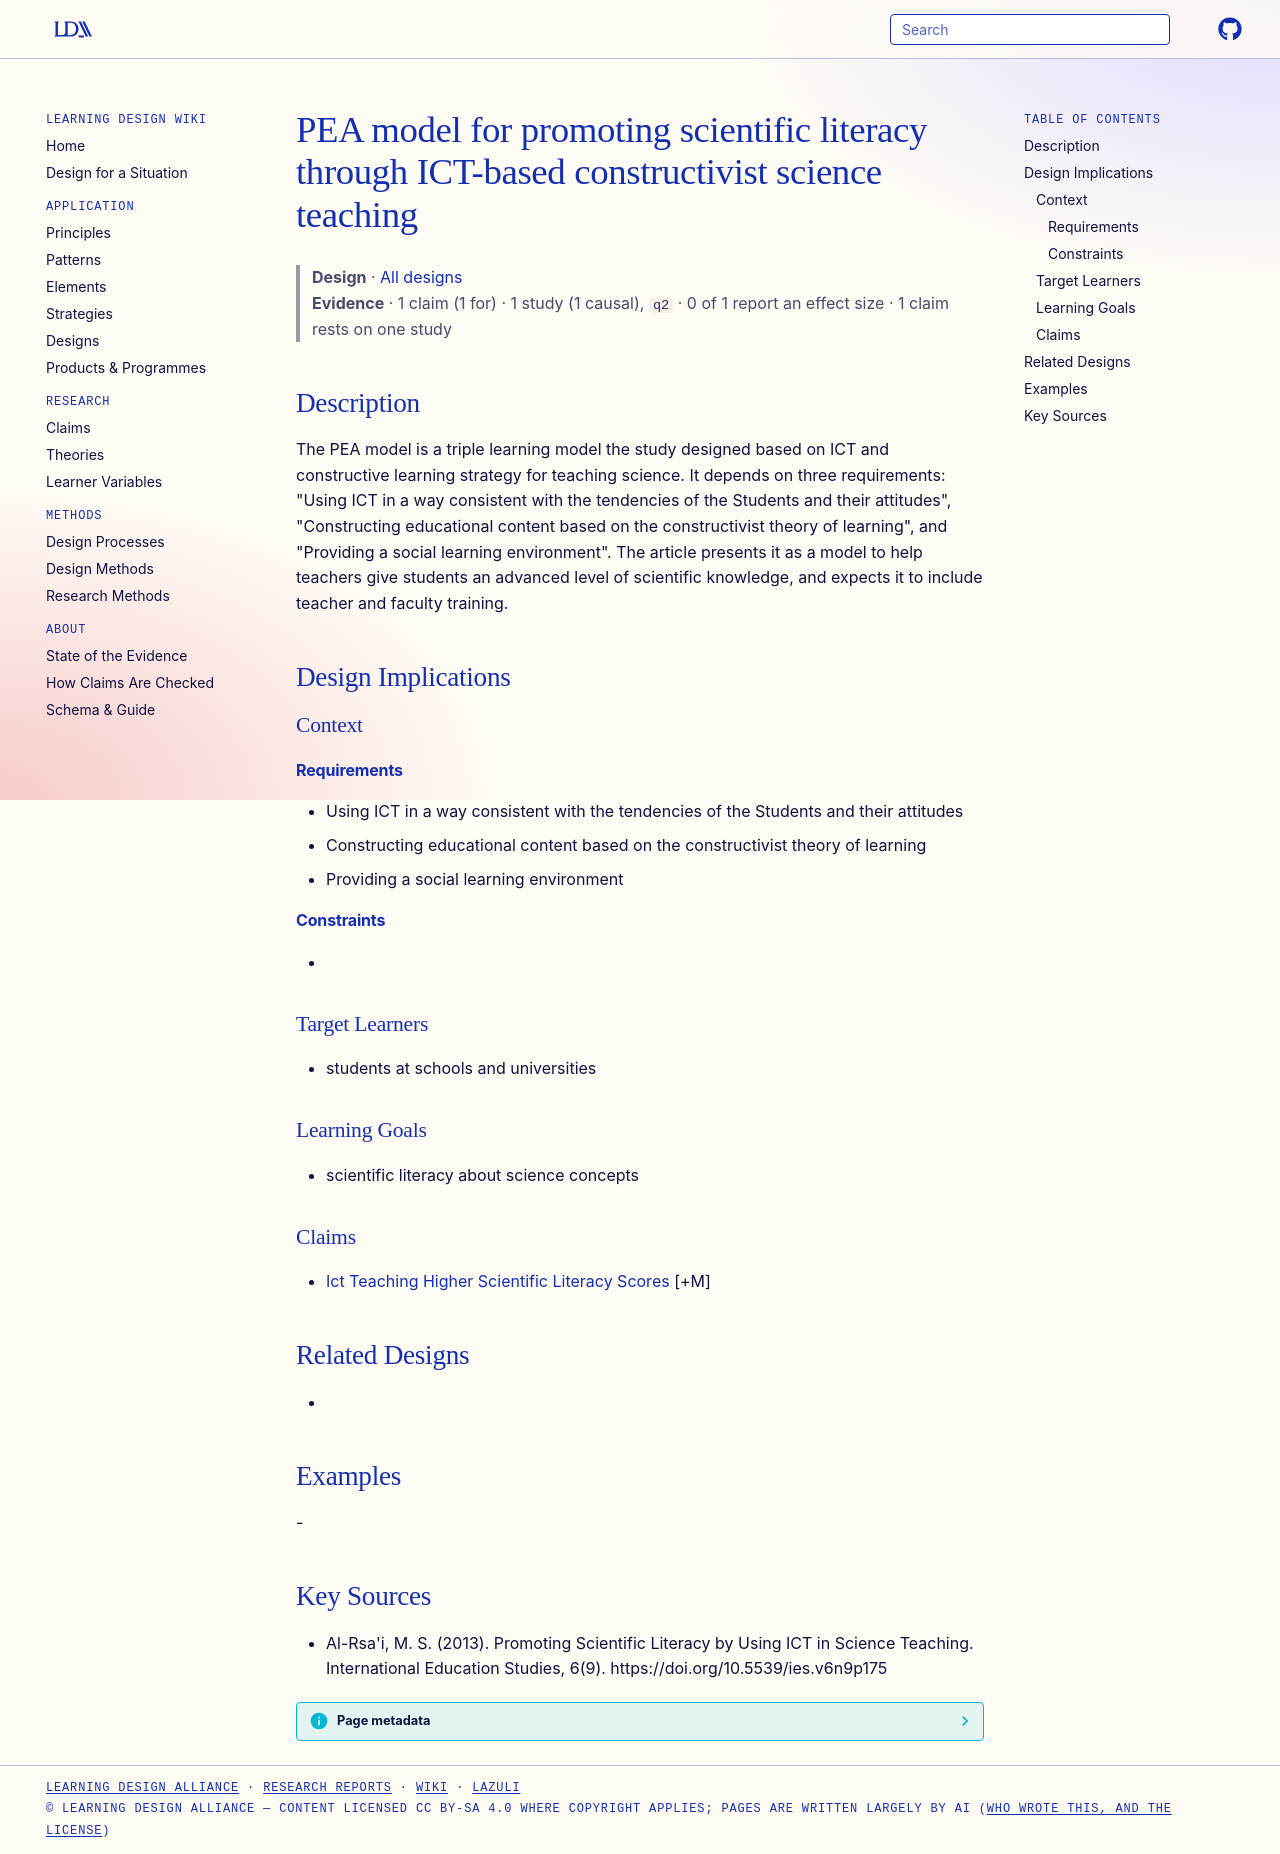

repository: Learning-Design-Alliance/learning-wiki · page: designs/pea-model-ict-constructivist-science-teaching/index.html · generator: mkdocs

---
type: design
id: pea-model-ict-constructivist-science-teaching
title: PEA model for promoting scientific literacy through ICT-based constructivist science teaching
description: The PEA model is a triple learning model the study designed based on ICT and constructive learning strategy for teaching science.
status: review
generated:
  by: "process:settle-candidates"
  at: 2026-11-03
sources:
  - id: al-rsai-2013
    resource: "https://doi.org/10.5539/ies.v6n9p175"
    title: "Al-Rsa'i, M. S. (2013). Promoting Scientific Literacy by Using ICT in Science Teaching. International Education Studies, 6(9). https://doi.org/10.5539/ies.v6n9p175"
    author: "Al-Rsa'i, M. S"
---

# PEA model for promoting scientific literacy through ICT-based constructivist science teaching

> **Design** · [All designs](index.md)
> **Evidence** · 1 claim (1 for) · 1 study (1 causal), `q2` · 0 of 1 report an effect size · 1 claim rests on one study

## Description
The PEA model is a triple learning model the study designed based on ICT and constructive learning strategy for teaching science. It depends on three requirements: "Using ICT in a way consistent with the tendencies of the Students and their attitudes", "Constructing educational content based on the constructivist theory of learning", and "Providing a social learning environment". The article presents it as a model to help teachers give students an advanced level of scientific knowledge, and expects it to include teacher and faculty training.

## Design Implications

### Context
#### Requirements
- Using ICT in a way consistent with the tendencies of the Students and their attitudes
- Constructing educational content based on the constructivist theory of learning
- Providing a social learning environment
#### Constraints
- 

### Target Learners
- students at schools and universities

### Learning Goals
- scientific literacy about science concepts

### Claims
- [Ict Teaching Higher Scientific Literacy Scores](../claims/ict-teaching-higher-scientific-literacy-scores.md) [+M]

## Related Designs
- 

## Examples
-

## Key Sources
- Al-Rsa'i, M. S. (2013). Promoting Scientific Literacy by Using ICT in Science Teaching. International Education Studies, 6(9). https://doi.org/10.5539/ies.v6n9p175
